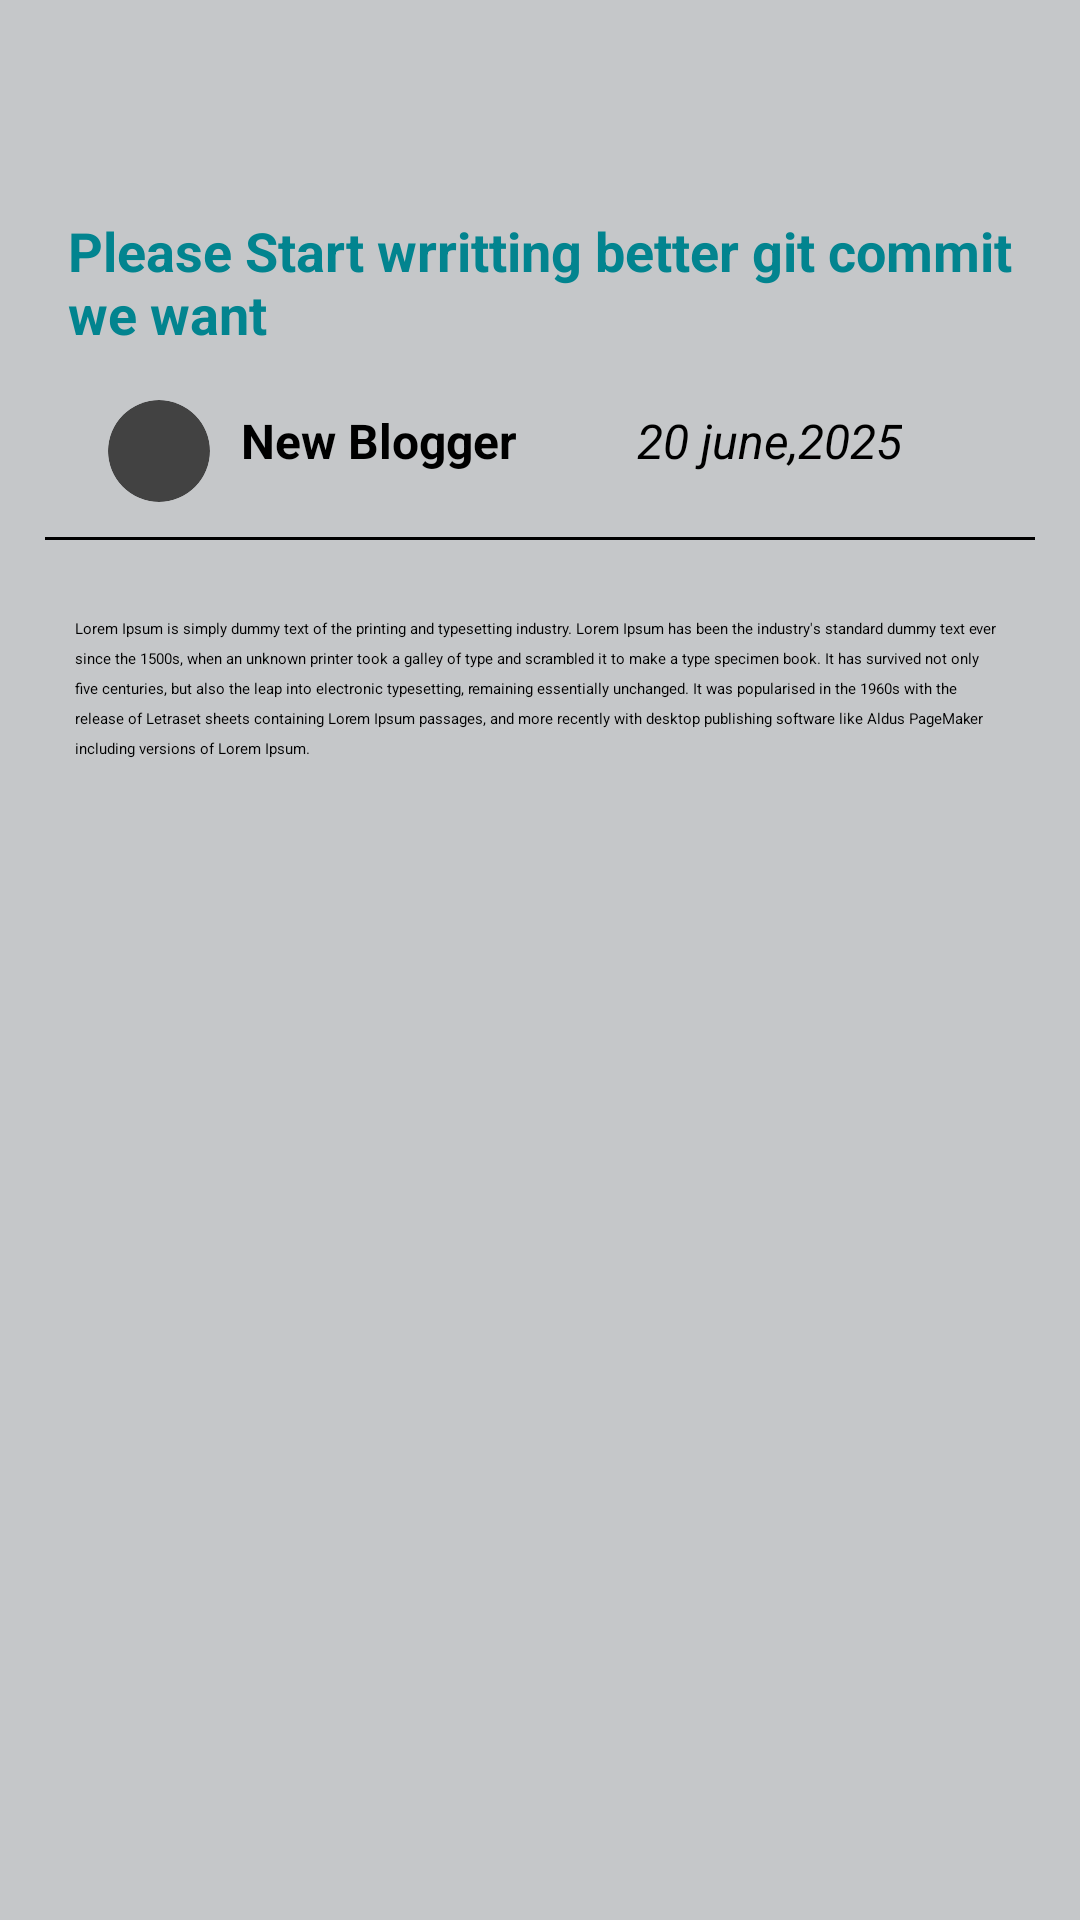

Android layout source for this screen:
<!-- AndroidManifest.xml: application theme Theme.Blogify -->
<!-- res/layout/activity_read_more.xml -->
<?xml version="1.0" encoding="utf-8"?>
<androidx.constraintlayout.widget.ConstraintLayout xmlns:android="http://schemas.android.com/apk/res/android"
    xmlns:app="http://schemas.android.com/apk/res-auto"
    xmlns:tools="http://schemas.android.com/tools"
    android:id="@+id/main"
    android:layout_width="match_parent"
    android:layout_height="match_parent"
    android:background="@color/material_dynamic_neutral80"
    tools:context=".ReadMoreActivity">


    <ImageButton
        android:id="@+id/backButtonRead"
        android:layout_width="wrap_content"
        android:layout_height="wrap_content"
        android:background="@android:color/transparent"
        app:layout_constraintBottom_toBottomOf="parent"
        app:layout_constraintEnd_toEndOf="parent"
        app:layout_constraintHorizontal_bias="0.09"
        app:layout_constraintStart_toStartOf="parent"
        app:layout_constraintTop_toTopOf="parent"
        app:layout_constraintVertical_bias="0.04000002"
        app:srcCompat="@drawable/outline_arrow_back_ios_24" />

    <TextView
        android:id="@+id/headingRead"
        android:layout_width="315dp"
        android:layout_height="wrap_content"
        android:maxLines="3"
        android:text="Please Start wrritting better git commit we want"
        android:textColor="@color/core"
        android:textSize="18sp"
        android:textStyle="bold"
        app:layout_constraintBottom_toBottomOf="parent"
        app:layout_constraintEnd_toEndOf="parent"
        app:layout_constraintStart_toStartOf="parent"
        app:layout_constraintTop_toTopOf="parent"
        app:layout_constraintVertical_bias="0.120000005" />

    <androidx.cardview.widget.CardView
        android:id="@+id/cardView"
        android:layout_width="34dp"
        android:layout_height="34dp"
        app:cardCornerRadius="100dp"
        app:layout_constraintBottom_toBottomOf="parent"
        app:layout_constraintEnd_toEndOf="parent"
        app:layout_constraintHorizontal_bias="0.11"
        app:layout_constraintStart_toStartOf="parent"
        app:layout_constraintTop_toTopOf="parent"
        app:layout_constraintVertical_bias="0.22000003">

        <ImageView
            android:id="@+id/imageView4"
            android:layout_width="34dp"
            android:layout_height="34dp"
            app:srcCompat="@drawable/profile" />
    </androidx.cardview.widget.CardView>

    <TextView
        android:id="@+id/userNameRead"
        android:layout_width="wrap_content"
        android:layout_height="wrap_content"
        android:gravity="center"
        android:text="New Blogger"
        android:textColor="@color/black"
        android:textSize="16sp"
        android:textStyle="bold"
        app:layout_constraintBottom_toBottomOf="parent"
        app:layout_constraintEnd_toEndOf="parent"
        app:layout_constraintHorizontal_bias="0.3"
        app:layout_constraintStart_toStartOf="parent"
        app:layout_constraintTop_toTopOf="parent"
        app:layout_constraintVertical_bias="0.22000003" />

    <TextView
        android:id="@+id/dateRead"
        android:layout_width="wrap_content"
        android:layout_height="wrap_content"
        android:layout_marginEnd="48dp"
        android:text="20 june,2025"
        android:textColor="@color/black"
        android:textSize="16sp"
        android:textStyle="italic"
        app:layout_constraintBottom_toBottomOf="parent"
        app:layout_constraintEnd_toEndOf="parent"
        app:layout_constraintHorizontal_bias="0.95"
        app:layout_constraintStart_toStartOf="parent"
        app:layout_constraintTop_toTopOf="parent"
        app:layout_constraintVertical_bias="0.22000003" />

    <View
        android:id="@+id/divider"
        android:layout_width="330dp"
        android:layout_height="1dp"
        android:background="@color/black"
        app:layout_constraintBottom_toBottomOf="parent"
        app:layout_constraintEnd_toEndOf="parent"
        app:layout_constraintStart_toStartOf="parent"
        app:layout_constraintTop_toTopOf="parent"
        app:layout_constraintVertical_bias="0.27999997" />

    <ScrollView
        android:id="@+id/scrollView"
        android:layout_width="0dp"
        android:layout_height="0dp"
        android:layout_marginTop="16dp"
        android:fillViewport="true"
        app:layout_constraintBottom_toBottomOf="parent"
        app:layout_constraintEnd_toEndOf="@+id/divider"
        app:layout_constraintStart_toStartOf="@+id/divider"
        app:layout_constraintTop_toBottomOf="@+id/divider"
        app:layout_constraintVertical_bias="0.13999999">

        <TextView
            android:id="@+id/postRead"
            android:layout_width="wrap_content"
            android:layout_height="wrap_content"
            android:lineSpacingExtra="4dp"
            android:padding="10dp"
            android:text="Lorem Ipsum is simply dummy text of the printing and typesetting industry. Lorem Ipsum has been the industry's standard dummy text ever since the 1500s, when an unknown printer took a galley of type and scrambled it to make a type specimen book. It has survived not only five centuries, but also the leap into electronic typesetting, remaining essentially unchanged. It was popularised in the 1960s with the release of Letraset sheets containing Lorem Ipsum passages, and more recently with desktop publishing software like Aldus PageMaker including versions of Lorem Ipsum."
            android:textColor="@color/black"/>
    </ScrollView>


</androidx.constraintlayout.widget.ConstraintLayout>
<!-- resources referenced by this layout -->
<resources>
  <color name="black">#FF000000</color>
  <color name="core">#02848F</color>
</resources>
